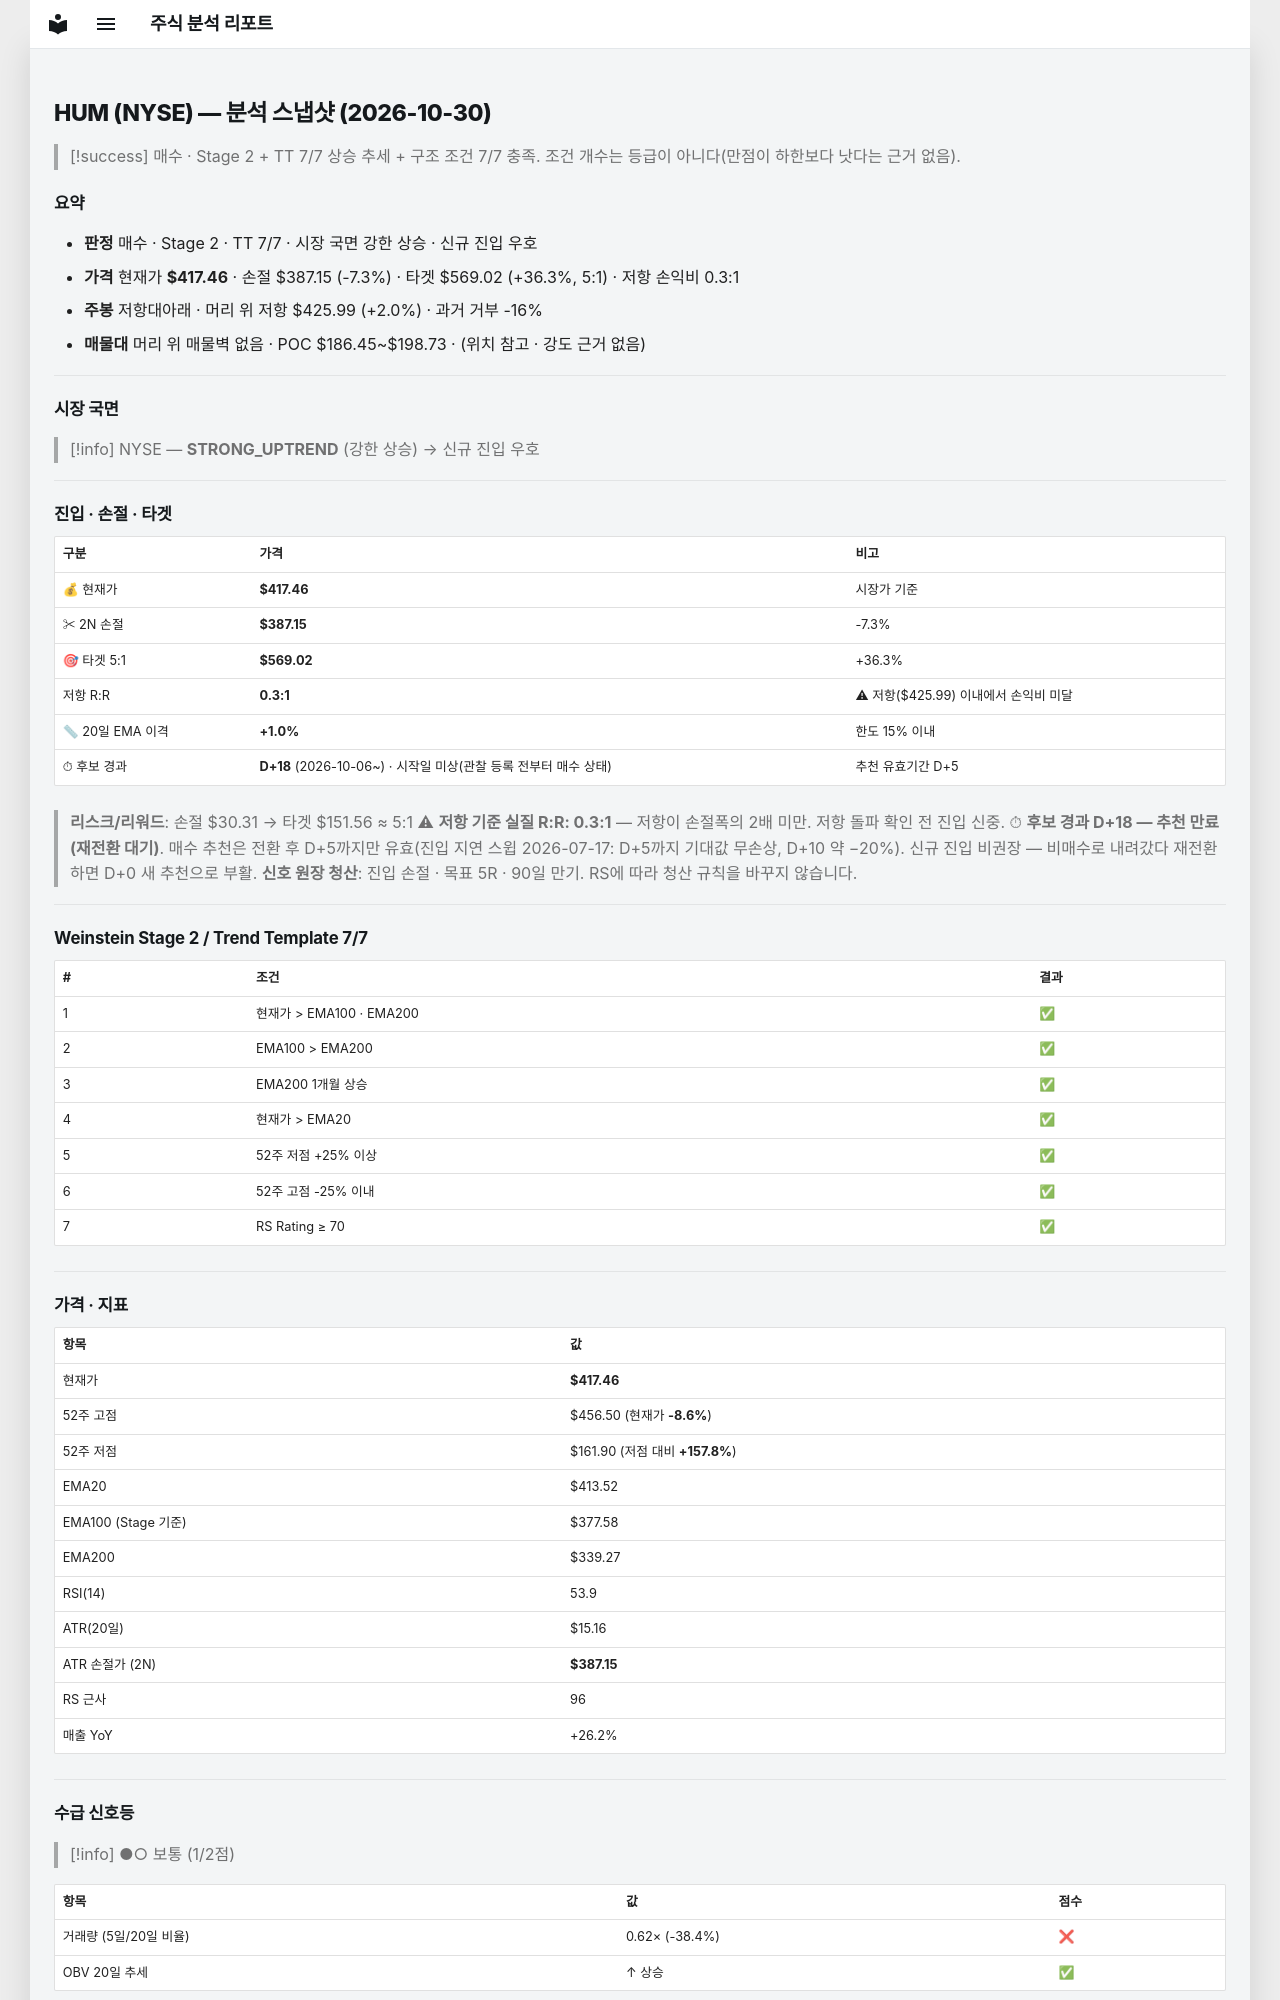

repository: soloandco/stock-reports · page: snapshots/HUM-2026-10-30/index.html · generator: mkdocs

---
type: analysis-snapshot
title: HUM 분석 스냅샷
ticker: HUM
market: NYSE
created: 2026-10-30
updated: 2026-10-30
bar-date: 2026-10-29
verdict: 매수후보
real-rr: 0.28
sma50-gap-pct: 1.0
candidate-days: 18
candidate-since: 2026-10-06
candidate-start-unknown: true
weekly-position: 저항대아래
weekly-overhead-price: 425.99
weekly-overhead-pct: 2.0
stage: 2
trend-template-score: 7
tt-max: 7
ma-set: ema-20-100-200
price: 417.4649963378906
stop-price: 387.15390495243565
market-regime: STRONG_UPTREND
supply-demand-score: 1/2
supply-demand-label: 보통
status: tracking
tags:
  - stock-agent
  - watchlist
  - HUM
  - analysis
related:
  - "[[analysis-template]]"
---

# HUM (NYSE) — 분석 스냅샷 (2026-10-30)

> [!success] 매수 · Stage 2 + TT 7/7
> 상승 추세 + 구조 조건 7/7 충족. 조건 개수는 등급이 아니다(만점이 하한보다 낫다는 근거 없음).

## 요약

- **판정** 매수 · Stage 2 · TT 7/7 · 시장 국면 강한 상승 · 신규 진입 우호
- **가격** 현재가 **$417.46** · 손절 $387.15 (-7.3%) · 타겟 $569.02 (+36.3%, 5:1) · 저항 손익비 0.3:1
- **주봉** 저항대아래 · 머리 위 저항 $425.99 (+2.0%) · 과거 거부 -16%
- **매물대** 머리 위 매물벽 없음 · POC $186.45~$198.73 · (위치 참고 · 강도 근거 없음)

---

## 시장 국면

> [!info] NYSE — **STRONG_UPTREND** (강한 상승) → 신규 진입 우호

---

## 진입 · 손절 · 타겟

| 구분 | 가격 | 비고 |
|------|------|------|
| 💰 현재가 | **$417.46** | 시장가 기준 |
| ✂ 2N 손절 | **$387.15** | -7.3% |
| 🎯 타겟 5:1 | **$569.02** | +36.3% |
| 저항 R:R | **0.3:1** | ⚠ 저항($425.99) 이내에서 손익비 미달 |
| 📏 20일 EMA 이격 | **+1.0%** | 한도 15% 이내 |
| ⏱ 후보 경과 | **D+18** (2026-10-06~) · 시작일 미상(관찰 등록 전부터 매수 상태) | 추천 유효기간 D+5 |

> **리스크/리워드**: 손절 $30.31 → 타겟 $151.56 ≈ 5:1
> ⚠ **저항 기준 실질 R:R: 0.3:1** — 저항이 손절폭의 2배 미만. 저항 돌파 확인 전 진입 신중.
> ⏱ **후보 경과 D+18 — 추천 만료(재전환 대기)**. 매수 추천은 전환 후 D+5까지만 유효(진입 지연 스윕 2026-07-17: D+5까지 기대값 무손상, D+10 약 −20%). 신규 진입 비권장 — 비매수로 내려갔다 재전환하면 D+0 새 추천으로 부활.
> **신호 원장 청산**: 진입 손절 · 목표 5R · 90일 만기. RS에 따라 청산 규칙을 바꾸지 않습니다.

---

## Weinstein Stage 2 / Trend Template 7/7

| # | 조건 | 결과 |
|---|------|------|
| 1 | 현재가 > EMA100 · EMA200 | ✅ |
| 2 | EMA100 > EMA200 | ✅ |
| 3 | EMA200 1개월 상승 | ✅ |
| 4 | 현재가 > EMA20 | ✅ |
| 5 | 52주 저점 +25% 이상 | ✅ |
| 6 | 52주 고점 -25% 이내 | ✅ |
| 7 | RS Rating ≥ 70 | ✅ |

---

## 가격 · 지표

| 항목 | 값 |
|------|---|
| 현재가 | **$417.46** |
| 52주 고점 | $456.50 (현재가 **-8.6%**) |
| 52주 저점 | $161.90 (저점 대비 **+157.8%**) |
| EMA20 | $413.52 |
| EMA100 (Stage 기준) | $377.58 |
| EMA200 | $339.27 |
| RSI(14) | 53.9 |
| ATR(20일) | $15.16 |
| ATR 손절가 (2N) | **$387.15** |
| RS 근사 | 96 |
| 매출 YoY | +26.2% |

---
## 수급 신호등

> [!info] ●○ 보통 (1/2점)

| 항목 | 값 | 점수 |
|------|------|------|
| 거래량 (5일/20일 비율) | 0.62× (-38.4%) | ❌ |
| OBV 20일 추세 | ↑ 상승 | ✅ |

> **판독법**: 거래량이 20일 평균보다 20% 이상 많고 OBV(온밸런스볼륨)가 상승 중이면 매집 수급이 강한 것으로 판단합니다.

---
